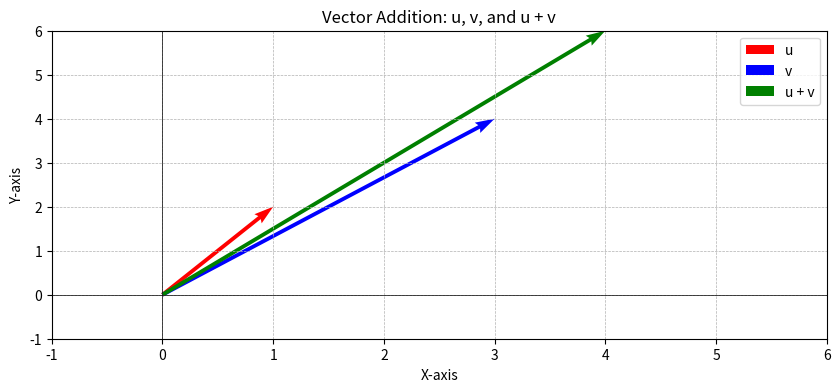
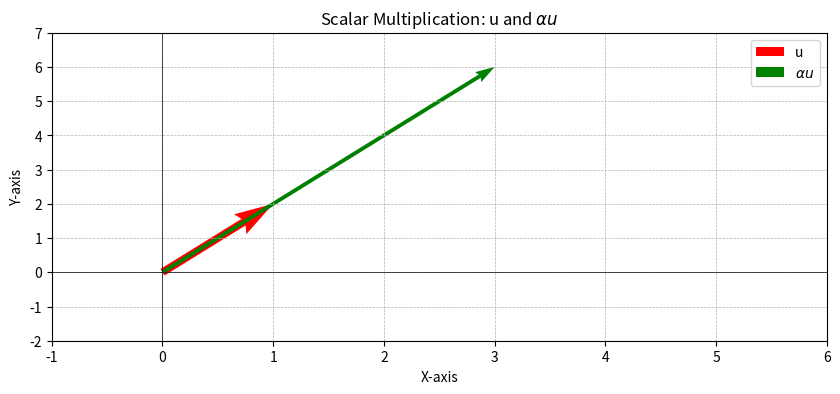
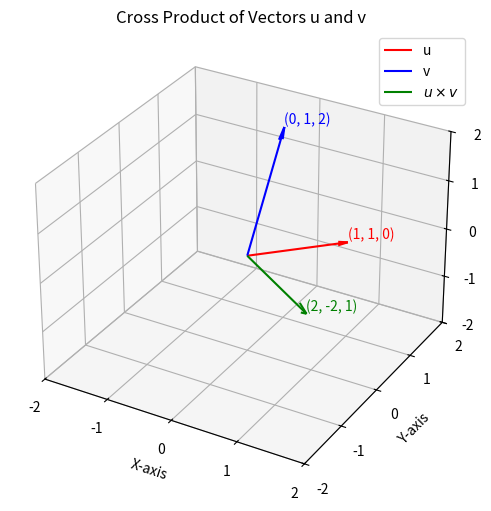
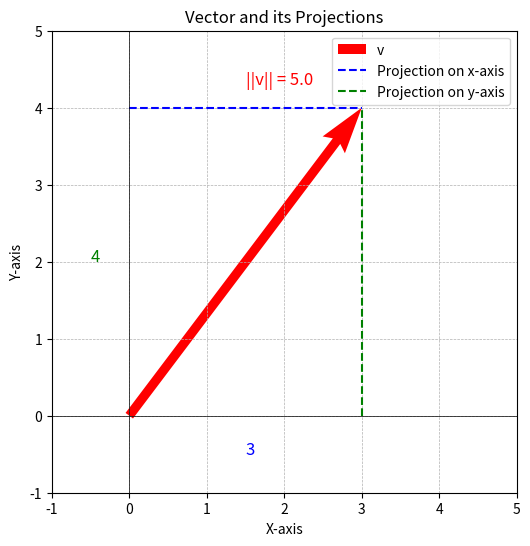
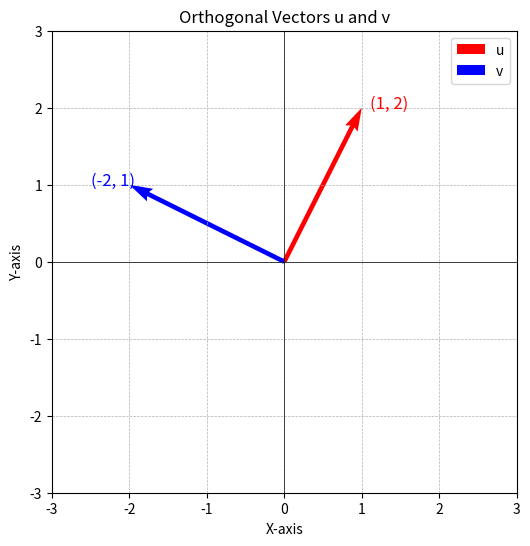

Recreate these plots in Python, in order.
# Purpose: Import the numerical, visualization, and quantum-computing libraries used below.
import numpy as np
import matplotlib.pyplot as plt
from mpl_toolkits.mplot3d import Axes3D

# Purpose: Evaluate the next step of the derivation or numerical demonstration.
u = np.array([1, 2])
v = np.array([3, 4])

result = u + v
print(result)

# Purpose: Render the current mathematical object, circuit, or numerical result.
# Plot vectors with specified figure size
plt.figure(figsize=(10, 4))

origin = np.zeros(2)

plt.quiver(*origin, *u, color='r', angles='xy', scale_units='xy', scale=1, width=0.005, label='u')
plt.quiver(*origin, *v, color='b', angles='xy', scale_units='xy', scale=1, width=0.005, label='v')
plt.quiver(*origin, *result, color='g', angles='xy', scale_units='xy', scale=1, width=0.005, label='u + v')

# Set limits
plt.xlim(-1, 6)
plt.ylim(-1, 6)

# Labels and legend
plt.xlabel('X-axis')
plt.ylabel('Y-axis')
plt.axhline(0, color='black', linewidth=0.5)
plt.axvline(0, color='black', linewidth=0.5)
plt.grid(True, linestyle='--', linewidth=0.5)
plt.legend()
plt.title("Vector Addition: u, v, and u + v")

# Show plot
plt.show()


# Purpose: Evaluate the next step of the derivation or numerical demonstration.
alpha = 3
v = np.array([2, -1])

result = alpha * v
print(result)

# Purpose: Render the current mathematical object, circuit, or numerical result.
# Define scalar
alpha = 3

# Compute scaled vector
scaled_u = alpha * u

# Plot vectors with specified figure size
plt.figure(figsize=(10, 4))

origin = np.zeros(2)

plt.quiver(*origin, *u, color='r', angles='xy', scale_units='xy', scale=1, width=0.01, label='u')
plt.quiver(*origin, *scaled_u, color='g', angles='xy', scale_units='xy', scale=1, width=0.005, label=r'$\alpha u$')

# Set limits
plt.xlim(-1, 6)
plt.ylim(-2, 7)

# Labels and legend
plt.xlabel('X-axis')
plt.ylabel('Y-axis')
plt.axhline(0, color='black', linewidth=0.5)
plt.axvline(0, color='black', linewidth=0.5)
plt.grid(True, linestyle='--', linewidth=0.5)
plt.legend()
plt.title(r"Scalar Multiplication: u and $\alpha u$")

# Show plot
plt.show()

# Purpose: Evaluate the next step of the derivation or numerical demonstration.
u = np.array([1, 2])
v = np.array([3, 4])

result = np.dot(u, v)
print(result)

# Purpose: Evaluate the next step of the derivation or numerical demonstration.
u = np.array([1, 1, 0])
v = np.array([0, 1, 2])

cross_product = np.cross(u, v)
print(result)

# Purpose: Render the current mathematical object, circuit, or numerical result.
# Create figure
fig = plt.figure(figsize=(8, 6))
ax = fig.add_subplot(111, projection='3d')

# Define origin
origin = np.zeros(3)

# Plot vectors
ax.quiver(*origin, *u, color='r', label='u', arrow_length_ratio=0.1)
ax.quiver(*origin, *v, color='b', label='v', arrow_length_ratio=0.1)
ax.quiver(*origin, *cross_product, color='g', label=r'$u \times v$', arrow_length_ratio=0.1)

# Add text annotations for vector coordinates
ax.text(*u, f"({u[0]}, {u[1]}, {u[2]})", color='r', fontsize=10, verticalalignment='bottom')
ax.text(*v, f"({v[0]}, {v[1]}, {v[2]})", color='b', fontsize=10, verticalalignment='bottom')
ax.text(*cross_product, f"({cross_product[0]}, {cross_product[1]}, {cross_product[2]})", 
        color='g', fontsize=10, verticalalignment='bottom')

# Set labels and limits
ax.set_xlabel('X-axis')
ax.set_ylabel('Y-axis')
ax.set_zlabel('Z-axis')
ax.set_xlim([-2, 2])
ax.set_ylim([-2, 2])
ax.set_zlim([-2, 2])
ax.set_xticks([-2, -1, 0, 1, 2])
ax.set_yticks([-2, -1, 0, 1, 2])
ax.set_zticks([-2, -1, 0, 1, 2])
ax.set_title('Cross Product of Vectors u and v')
ax.legend()

# Show plot
plt.show()

# Purpose: Evaluate the next step of the derivation or numerical demonstration.
v = np.array([3, 4])
result = np.linalg.norm(v)
print(result)

# Purpose: Import the numerical, visualization, and quantum-computing libraries used below.
# Re-import necessary libraries after execution state reset
import numpy as np
import matplotlib.pyplot as plt

# Define vector
v = np.array([3, 4])
origin = np.array([0, 0])  # Origin

# Create figure
plt.figure(figsize=(6, 6))

# Plot vector v
plt.quiver(*origin, *v, color='r', angles='xy', scale_units='xy', scale=1, width=0.02, label='v')

# Plot projections on x and y axes
plt.plot([0, v[0]], [v[1], v[1]], 'b--', label='Projection on x-axis')  # Horizontal projection
plt.plot([v[0], v[0]], [0, v[1]], 'g--', label='Projection on y-axis')  # Vertical projection

# Annotate vector and projections
plt.text(v[0]/2, v[1]+0.3, f"||v|| = {np.linalg.norm(v)}", fontsize=12, color='r')
plt.text(v[0]/2, -0.5, f"{v[0]}", fontsize=12, color='b')
plt.text(-0.5, v[1]/2, f"{v[1]}", fontsize=12, color='g')

# Set limits
plt.xlim(-1, 5)
plt.ylim(-1, 5)

# Labels and grid
plt.xlabel('X-axis')
plt.ylabel('Y-axis')
plt.axhline(0, color='black', linewidth=0.5)
plt.axvline(0, color='black', linewidth=0.5)
plt.grid(True, linestyle='--', linewidth=0.5)
plt.legend()
plt.title("Vector and its Projections")

# Show plot
plt.show()

# Purpose: Evaluate the next step of the derivation or numerical demonstration.

u = np.array([1, 2])
v = np.array([-2, 1])

result = np.dot(u, v)
is_orthogonal = result == 0

print(f"Dot product: {result}")
print(f"Are the vectors orthogonal? {is_orthogonal}")

# Purpose: Render the current mathematical object, circuit, or numerical result.
# Define vectors
u = np.array([1, 2])
v = np.array([-2, 1])
origin = np.array([0, 0])  # Origin

# Create figure
plt.figure(figsize=(6, 6))

# Plot vectors
plt.quiver(*origin, *u, color='r', angles='xy', scale_units='xy', scale=1, width=0.01, label='u')
plt.quiver(*origin, *v, color='b', angles='xy', scale_units='xy', scale=1, width=0.01, label='v')

# Annotate vectors
plt.text(u[0] + 0.1, u[1], f"({u[0]}, {u[1]})", fontsize=12, color='r')
plt.text(v[0] - 0.5, v[1], f"({v[0]}, {v[1]})", fontsize=12, color='b')

# Set limits
plt.xlim(-3, 3)
plt.ylim(-3, 3)

# Labels and grid
plt.xlabel('X-axis')
plt.ylabel('Y-axis')
plt.axhline(0, color='black', linewidth=0.5)
plt.axvline(0, color='black', linewidth=0.5)
plt.grid(True, linestyle='--', linewidth=0.5)
plt.legend()
plt.title("Orthogonal Vectors u and v")

# Show plot
plt.show()

# Purpose: Evaluate the next step of the derivation or numerical demonstration.
A = np.array([[1, 2], [3, 4]])
B = np.array([[5, 6], [7, 8]])

result = A + B
print(result)

# Purpose: Evaluate the next step of the derivation or numerical demonstration.
alpha = 2
A = np.array([[1, 2], [3, 4]])

result = alpha * A
print(result)

# Purpose: Evaluate the next step of the derivation or numerical demonstration.
A = np.array([[1, 2], [3, 4]])
v = np.array([5, 6])

result = np.dot(A, v)
print(result)

# Purpose: Evaluate the next step of the derivation or numerical demonstration.
# Define a general n x m matrix A and an m-dimensional vector v
A = np.array([[1, 2], [3, 4]])  # 2x2 matrix
v = np.array([5, 6])  # 2-dimensional vector

# Compute matrix-vector multiplication
result = np.dot(A, v)

print("Matrix A:\n", A)
print("Vector v:\n", v)
print("Result A * v:\n", result)

# Purpose: Evaluate the next step of the derivation or numerical demonstration.
# Define two matrices A (2x2) and B (2x2)
A = np.array([[1, 2], [3, 4]])
B = np.array([[5, 6], [7, 8]])

# Compute matrix multiplication
result = np.dot(A, B)

print("Matrix A:\n", A)
print("Matrix B:\n", B)
print("Result A * B:\n", result)

# Purpose: Evaluate the next step of the derivation or numerical demonstration.
# Define matrix A
A = np.array([[1, 2], [3, 4]])

# Compute transpose
result = A.T

print("Matrix A:\n", A)
print("Transpose A^T:\n", result)

# Purpose: Import the numerical, visualization, and quantum-computing libraries used below.
import numpy as np

# Define matrix A
A = np.array([[3, 8], [4, 6]])

# Compute determinant
result = np.linalg.det(A)

print("Matrix A:\n", A)
print("Determinant det(A):", result)

# Purpose: Import the numerical, visualization, and quantum-computing libraries used below.
import numpy as np

# Define a 3x3 matrix
A = np.array([[2, 3, 1],
              [4, 5, 6],
              [7, 8, 9]])

# Compute determinant
det_A = np.linalg.det(A)

# Print results
print("Matrix A:\n", A)
print("Determinant det(A):", det_A)


# Purpose: Import the numerical, visualization, and quantum-computing libraries used below.
import numpy as np

# Define matrix A
A = np.array([[3, 8], [4, 6]])

# Compute inverse
result = np.linalg.inv(A)

print("Matrix A:\n", A)
print("Inverse A^-1:\n", result)

# Purpose: Import the numerical, visualization, and quantum-computing libraries used below.
import numpy as np

# Define matrix A and vector b
A = np.array([[2, 1], [1, 3]])
b = np.array([5, 7])

# Compute determinant of A
det_A = np.linalg.det(A)

# Compute solutions using Cramer's Rule
x = [np.linalg.det(np.column_stack([b if i == j else A[:, j] for j in range(A.shape[1])])) / det_A
     for i in range(A.shape[1])]

print("Solution vector x:", x)

# Purpose: Evaluate the next step of the derivation or numerical demonstration.
A@x

# Purpose: Import the numerical, visualization, and quantum-computing libraries used below.
import numpy as np

# Define matrix A
A = np.array([[4, 7], [2, 6]])

# Compute inverse
result = np.linalg.inv(A)

print("Matrix A:\n", A)
print("Inverse $A^{-1}$:\n", result)

# Purpose: Import the numerical, visualization, and quantum-computing libraries used below.
import numpy as np

# Define an upper triangular matrix A
A = np.array([[2, 1, 0], 
              [0, 3, 4], 
              [0, 0, 5]])

# Compute determinant using product of diagonal elements
result = np.prod(np.diag(A))

print("Matrix A:\n", A)
print("Determinant det(A):", result)

# Purpose: Import the numerical, visualization, and quantum-computing libraries used below.
import numpy as np
from numpy.linalg import matrix_rank

# Define matrix A
A = np.array([[1, 2, 3], 
              [4, 5, 6], 
              [7, 8, 9]])

# Compute rank
rank = matrix_rank(A)

# Compute nullity using the Rank-Nullity Theorem
nullity = A.shape[1] - rank

print("Matrix A:\n", A)
print("Rank of A:", rank)
print("Nullity of A:", nullity)

# Purpose: Import the numerical, visualization, and quantum-computing libraries used below.
import numpy as np

# Define two matrices A and B
A = np.array([[1, 2], [3, 4]])
B = np.array([[5, 6], [7, 8]])

# Compute Hadamard (elementwise) product
result = np.multiply(A, B)

print("Matrix A:\n", A)
print("Matrix B:\n", B)
print("Hadamard Product A ∘ B:\n", result)


# Purpose: Import the numerical, visualization, and quantum-computing libraries used below.
import numpy as np

# Define vectors u and v
u = np.array([1, 2])
v = np.array([3, 4, 5])

# Compute outer product
result = np.outer(u, v)

print("Vector u:\n", u)
print("Vector v:\n", v)
print("Outer Product u ⊗ v:\n", result)

# Purpose: Import the numerical, visualization, and quantum-computing libraries used below.
import numpy as np

# Define matrix A
A = np.array([[1, 2], [3, 4]])

# Compute Frobenius norm
result = np.linalg.norm(A, 'fro')

print("Matrix A:\n", A)
print("Frobenius Norm ||A||_F:", result)

# Purpose: Import the numerical, visualization, and quantum-computing libraries used below.
import numpy as np

# Define matrix A and vector x
A = np.array([[1, 2], [3, 4]])
x = np.array([1, 1])

# Compute left-hand side ||Ax||
left = np.linalg.norm(np.dot(A, x))

# Compute right-hand side ||A|| * ||x||
right = np.linalg.norm(A) * np.linalg.norm(x)

# Check inequality
inequality_holds = left <= right

print("Matrix A:\n", A)
print("Vector x:\n", x)
print("||Ax||:", left)
print("||A|| * ||x||:", right)
print("Inequality holds:", inequality_holds)

# Purpose: Import the numerical, visualization, and quantum-computing libraries used below.
import numpy as np

# Define matrix A
A = np.array([[1, 2], [3, 4]])

# Compute matrix trace
result = np.trace(A)

print("Matrix A:\n", A)
print("Trace Tr(A):", result)

# Purpose: Import the numerical, visualization, and quantum-computing libraries used below.
import numpy as np

# Define matrices A and B
A = np.array([[1, 2], [3, 4]])
B = np.array([[5, 6], [7, 8]])

# Compute trace of AB and BA
trace1 = np.trace(np.dot(A, B))
trace2 = np.trace(np.dot(B, A))

# Verify equality
equality_holds = trace1 == trace2

print("Matrix A:\n", A)
print("Matrix B:\n", B)
print("Tr(AB):", trace1)
print("Tr(BA):", trace2)
print("Equality holds:", equality_holds)

# Purpose: Import the numerical, visualization, and quantum-computing libraries used below.
import numpy as np

# Define submatrices (2x2 each)
A = np.array([[1, 2], [3, 4]])
B = np.array([[5, 6], [7, 8]])
C = np.array([[9, 10], [11, 12]])
D = np.array([[13, 14], [15, 16]])

E = np.array([[17, 18], [19, 20]])
F = np.array([[21, 22], [23, 24]])
G = np.array([[25, 26], [27, 28]])
H = np.array([[29, 30], [31, 32]])

# Compute block matrix products
top_left = np.dot(A, E) + np.dot(B, G)
top_right = np.dot(A, F) + np.dot(B, H)
bottom_left = np.dot(C, E) + np.dot(D, G)
bottom_right = np.dot(C, F) + np.dot(D, H)

# Assemble final block matrix
result = np.block([[top_left, top_right], [bottom_left, bottom_right]])

print("Block Matrix Result:\n", result)
